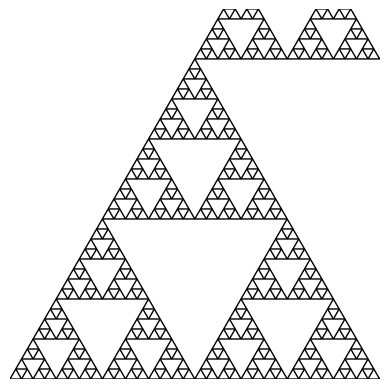

The script that saved this image:
import matplotlib.pyplot as plt
import numpy as np

def sierpinski_triangle(ax, vertices, depth):
    if depth == 0:
        triangle = plt.Polygon(vertices, edgecolor='black', fill=True, facecolor='white')
        ax.add_patch(triangle)
    else:
        midpoints = [
            (vertices[0] + vertices[1]) / 2,
            (vertices[1] + vertices[2]) / 2,
            (vertices[2] + vertices[0]) / 2
        ]
        
        sierpinski_triangle(ax, [vertices[0], midpoints[0], midpoints[2]], depth - 1)
        sierpinski_triangle(ax, [vertices[1], midpoints[0], midpoints[1]], depth - 1)
        sierpinski_triangle(ax, [vertices[2], midpoints[1], midpoints[2]], depth - 1)

# Plot parameters
fig, ax = plt.subplots()
ax.set_aspect('equal')

# Define the initial triangle vertices
initial_vertices = np.array([[0, 0], [1, np.sqrt(3)], [2, 0]])

# Recursion depth
depth = 6

# Draw the Sierpinski triangle
sierpinski_triangle(ax, initial_vertices, depth)

# Remove axes
ax.axis('off')

# Display the plot
plt.show()
